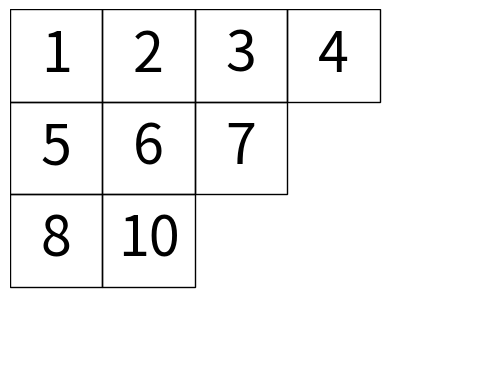

Source code (Python):
import matplotlib.pyplot as plt
import numpy as np


def draw_young_tableau_with_numbers(numbers):
    """
    Draw a Young tableau with numbers in the cells given the numbers.
    
    Parameters:
    numbers (list of list of int): Nested list where each inner list represents the numbers in the corresponding row.
    """
    # Calculate the shape from the numbers
    shape = [len(row) for row in numbers]
    
    # Determine the size of the grid
    max_row_length = max(shape)
    num_rows = len(shape)
    
    # Create a figure and axis
    fig, ax = plt.subplots()
    
    # Draw the boxes and numbers
    for i, row_length in enumerate(shape):
        for j in range(row_length):
            # Draw the box
            rect = plt.Rectangle((j, -i-1), 1, 1, fill=None, edgecolor='black')
            ax.add_patch(rect)
            
            # Add the number
            ax.text(j + 0.5, -i - 0.5, str(numbers[i][j]), ha='center', va='center', fontsize=40)
    
    # Set the limits and aspect ratio
    ax.set_xlim(0, max_row_length+1)
    ax.set_ylim(-num_rows-1, 0)
    ax.set_aspect('equal')
    
    # Remove axes
    ax.axis('off')
    
    # Show the plot
    plt.savefig('young_tableau.png')

# Example usage:
# The numbers are specified as a nested list.
draw_young_tableau_with_numbers([[1, 2, 3, 4], [5, 6, 7], [8, 10]])
